Run: headless pygame with SDL's dummy video driver; simulated clock (each Clock.tick advances the game by its frame time, no real sleeping); random seed 0; keys injected as events and as key.get_pressed() state; mouse plan: one left click at the window centre at the start of phase 2, then a move to the lower-right quarter at the start of phase 3.
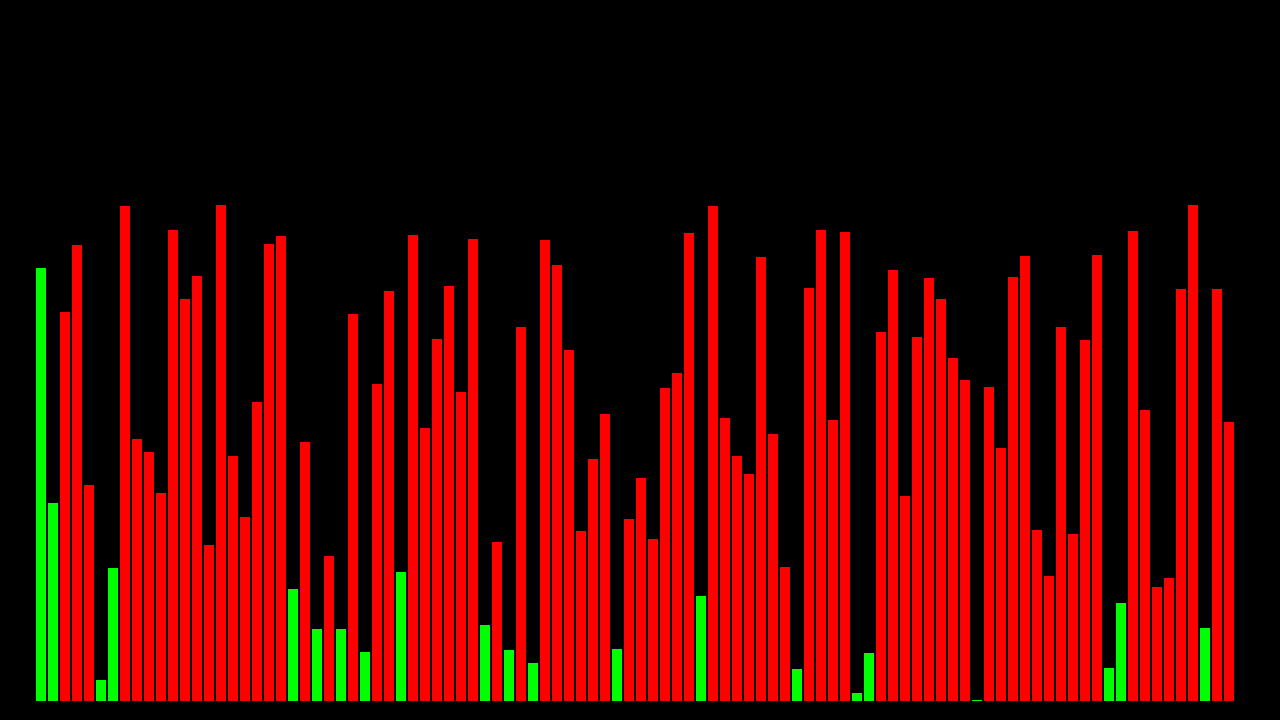
Frame 1 of 3 · flips 1–60 · no input
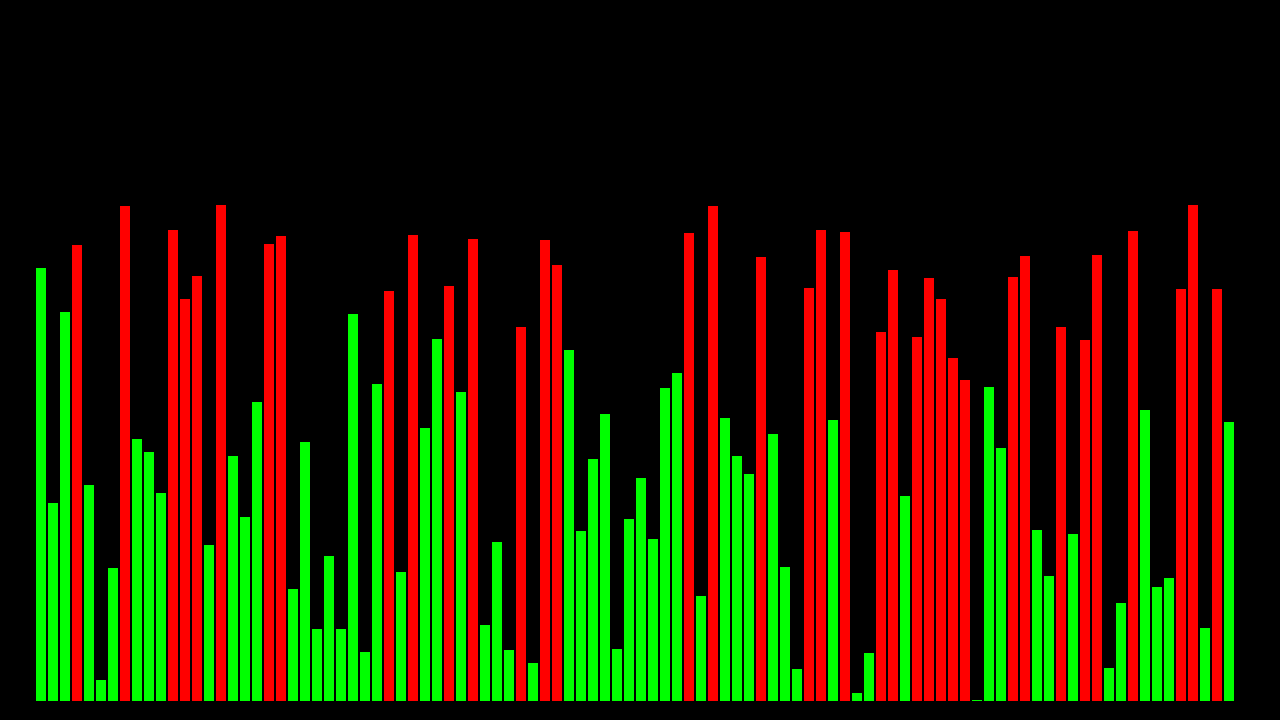
Frame 2 of 3 · flips 61–180 · clicked the window centre · tapped SPACE, RETURN · held RIGHT (→), D
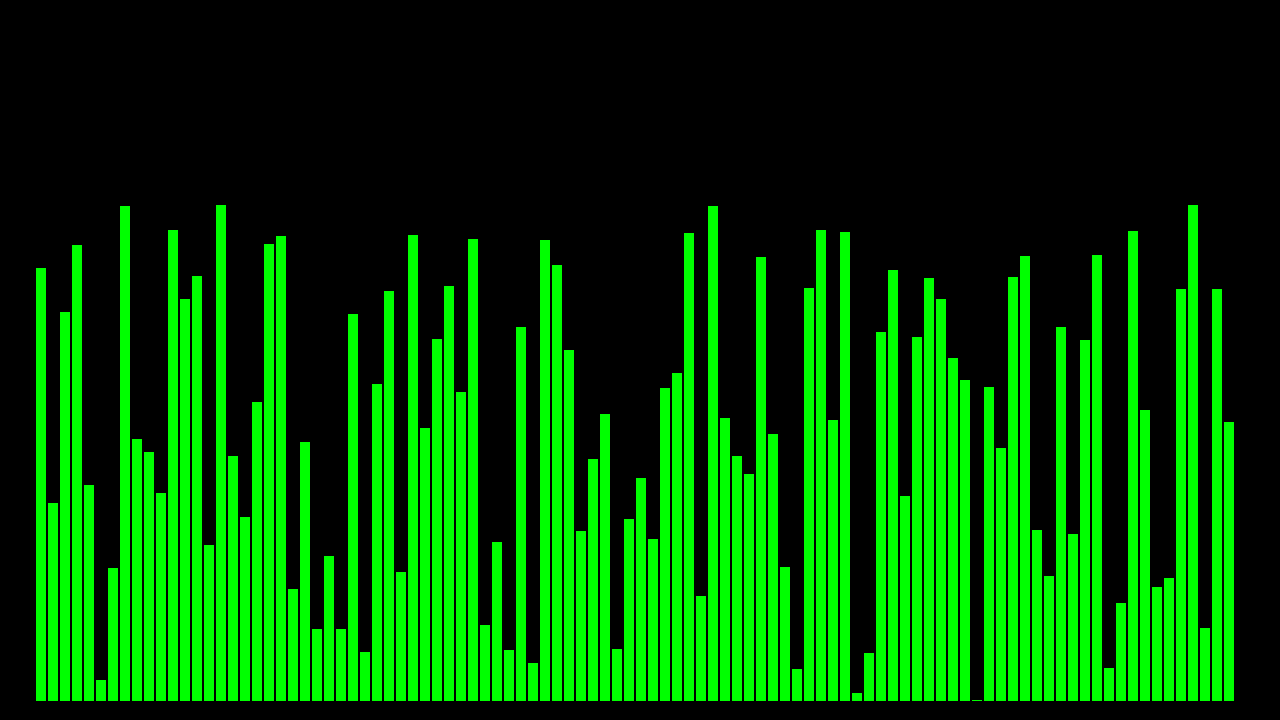
Frame 3 of 3 · flips 181–300 · moved the mouse to the lower-right quarter · held DOWN (↓), S

The pygame program that drew these frames:

#Importation des bibliothèques
from time import sleep
import pygame
from random import randint, random

#Initialisation de PyGame
pygame.init()

#Classe barre
class Bar:
    def __init__(self,value,x,surface):
        self.pos = x
        self.val = value
        self.surface = surface
        self.color = (255,0,0)

    def draw(self):
        #Dessine une barre
        pygame.draw.line(self.surface, self.color, (self.pos,700), (self.pos,700-self.val), 10)

class Window:
    def __init__(self, width, height, caption):
        self.barres = []
        self.width = width
        self.height = height

        #Rectangle contenant le menu
        self.menu = pygame.Rect(0, 0, self.width, self.height // 6)

        #Boutons du menu :
        
        #Nom de la fenêtre
        self.caption = caption

        #Création et configuration de la surface
        self.surface = pygame.display.set_mode((self.width, self.height))
        pygame.display.set_caption(self.caption)
        self.surface.fill((0,42,0))
        
    def random_bars(self):
        #Commence à 40 pixels et dessine le nombre de barres pour remplir l'écran automatiquement selon sa largeur.
        self.barres = []
        position = 40
        for i in range((self.width -80) // 12):
            self.barres.append(Bar(randint(0,500),position,self.surface))
            position += 12
    
    def refresh(self):
        """
        Remplis l'écran de noir et redessine les barres.
        """
        self.surface.fill((0,0,0))
        for Bar in self.barres:
            Bar.draw()
        pygame.display.flip()
        sleep(0.01)

window = Window(1280, 720, "AlgoViz")
window.random_bars()
window.refresh()
mouse = pygame.mouse.get_pos()
pygame.display.flip()


def boucle():
    for event in pygame.event.get():
        if event.type == pygame.QUIT:
            pygame.quit()
        if event.type == pygame.KEYDOWN:
            if event.key == pygame.K_w:
                window.random_bars()
                window.refresh()
        if event.type == pygame.MOUSEBUTTONDOWN:
            if 25 <= mouse[0] <= 50 and 25 <= mouse[1] <= 50:
                print('Button 1 pressed')

def tri_selection(tab):
    for n in range (len(tab)):
        for v in range (n+1, len(tab)):
            boucle()
            if tab[n].val > tab[v].val:
                tab[n].color = (255,200,0)
                tab[v].color = (255,200,0)
                tab[n].val, tab[v].val = tab[v].val, tab[n].val
                window.refresh()
                tab[v].color = (255,0,0)
        tab[n].color = (0,255,0)
        window.refresh()
    sleep(2)
    return tab

def tri_insertion(tab):
    tab[0].color = (0,255,0)
    for i in range(1, len(tab)):
        valeur = tab[i].val
        pos = i
        boucle()
        while pos > 0 and tab[pos-1].val > valeur:
            tab[pos].val, tab[pos-1].val = tab[pos-1].val, tab[pos].val
            tab[pos].color = (0,255,0)
            tab[pos-1].color = (255,0,0)
            pos = pos - 1
            window.refresh()
        tab[pos].color = (0,255,0)
        window.refresh()
        tab[pos].val = valeur      
    sleep(2)
    return tab

def tri_bulle(Tab):
    for i in range(len(Tab)):
        for n in range(len(Tab)-1-i):
            boucle()
            if Tab[n].val > Tab[n+1].val:
                Tab[n].val, Tab[n+1].val = Tab[n+1].val, Tab[n].val
                window.refresh()
        Tab[len(Tab)-i-1].color = (0,255,0)
        window.refresh()
    return Tab

def verification(tab):
    for i in range(len(tab)-1):
        if tab[i].val > tab[i+1].val:
            return False
    return True

def tri_bogo(tab):
    while not verification(tab):
        boucle()
        vals = [bar.val for bar in tab]
        for bar in tab:
            i = randint(0, len(vals)-1)
            bar.val = vals[i]
            vals.pop(i)
            bar.color = (randint(0,255), randint(0,255), randint(0,255))
        window.refresh()
    for bar in tab:
        bar.color = (0,255,0)
    window.refresh()
    sleep(3)
    return tab


def tri_rapide(Tab):
    boucle()
    if Tab == []:
        return Tab
    window.refresh()
    pivot = Tab[0]
    pivot.color = (255,200,0)
    L1 = [i for i in Tab[1:] if i.val <= pivot.val]
    L2 = [i for i in Tab[1:] if i.val > pivot.val]
    pivot.color = (0,255,0)
    window.refresh()
    return [tri_rapide(L1)] + [pivot] + [tri_rapide(L2)], window.refresh()

window.barres = tri_rapide(window.barres)
